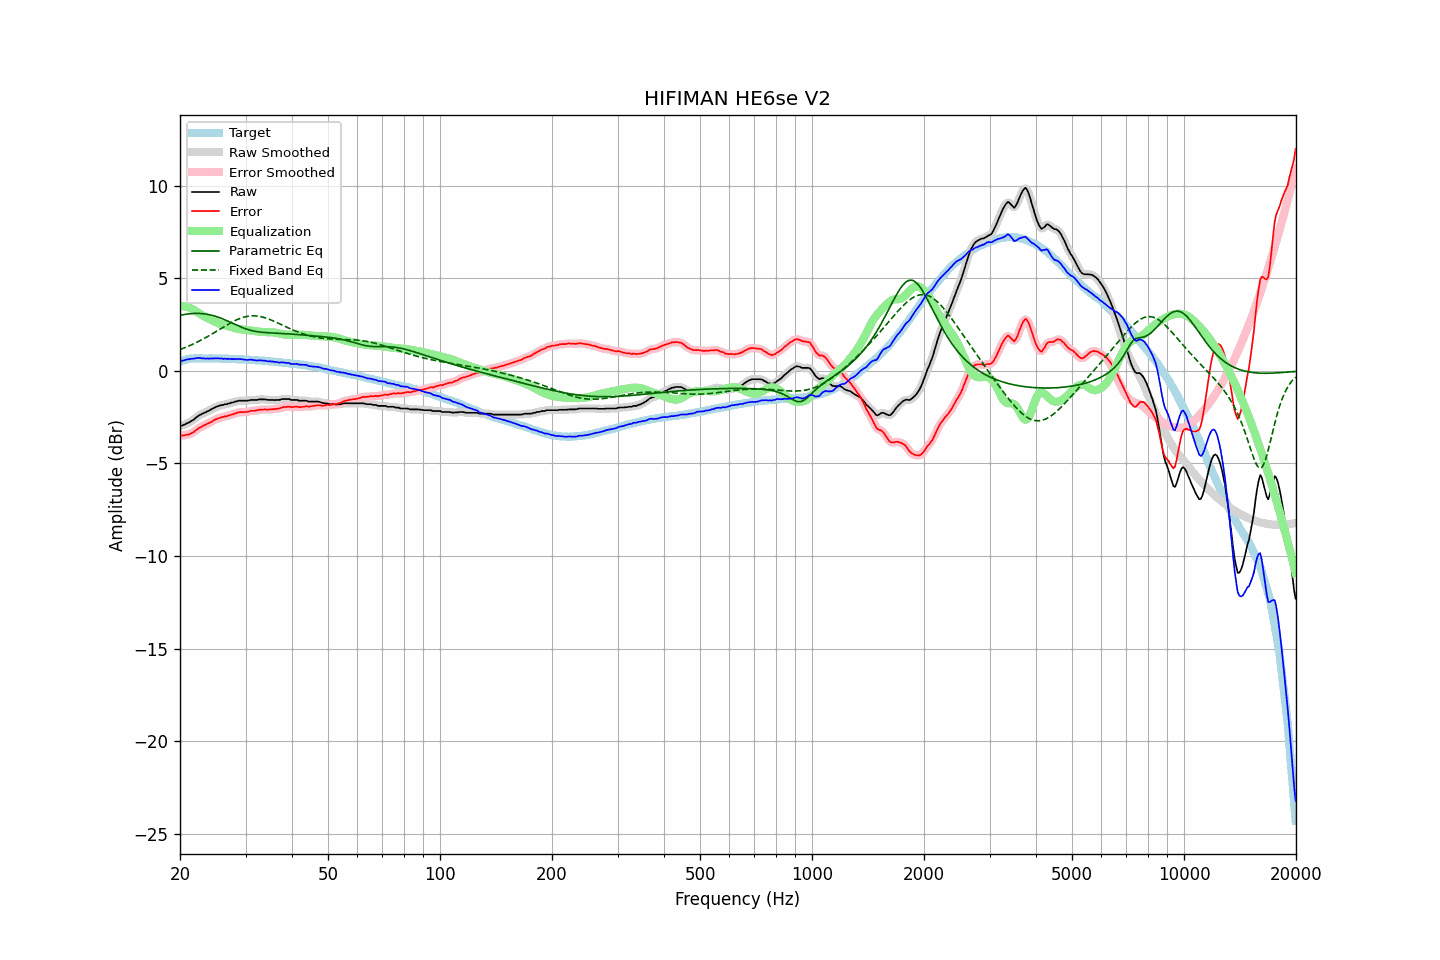

Source data for this figure (header and first rows):
frequency, raw, error, smoothed, error_smoothed, equalization, parametric_eq, fixed_band_eq, equalized_raw, equalized_smoothed, target
20.00, -2.97, -3.47, -2.98, -3.48, 3.49, 3.00, 1.15, 0.52, 0.51, 0.50
20.20, -2.96, -3.49, -2.96, -3.49, 3.49, 3.01, 1.18, 0.53, 0.54, 0.53
20.40, -2.93, -3.49, -2.93, -3.49, 3.49, 3.03, 1.21, 0.55, 0.56, 0.56
20.61, -2.89, -3.47, -2.89, -3.48, 3.47, 3.04, 1.25, 0.58, 0.58, 0.58
20.81, -2.84, -3.45, -2.85, -3.46, 3.45, 3.06, 1.28, 0.61, 0.60, 0.61
21.02, -2.81, -3.45, -2.81, -3.44, 3.43, 3.07, 1.32, 0.62, 0.62, 0.64
21.23, -2.76, -3.41, -2.76, -3.41, 3.40, 3.08, 1.36, 0.64, 0.64, 0.65
21.44, -2.71, -3.37, -2.72, -3.38, 3.36, 3.09, 1.40, 0.65, 0.65, 0.66
21.66, -2.66, -3.33, -2.66, -3.33, 3.32, 3.09, 1.44, 0.65, 0.66, 0.67
21.87, -2.60, -3.27, -2.60, -3.27, 3.26, 3.10, 1.48, 0.66, 0.67, 0.67
22.09, -2.52, -3.20, -2.53, -3.20, 3.21, 3.10, 1.52, 0.69, 0.68, 0.68
22.31, -2.46, -3.14, -2.46, -3.14, 3.15, 3.10, 1.56, 0.69, 0.69, 0.68
22.54, -2.39, -3.07, -2.40, -3.08, 3.09, 3.10, 1.61, 0.70, 0.69, 0.68
22.76, -2.36, -3.04, -2.36, -3.03, 3.04, 3.09, 1.65, 0.68, 0.69, 0.68
22.99, -2.31, -2.98, -2.32, -2.99, 2.99, 3.08, 1.70, 0.68, 0.67, 0.67
23.22, -2.27, -2.94, -2.28, -2.94, 2.94, 3.07, 1.74, 0.67, 0.67, 0.67
23.45, -2.24, -2.91, -2.23, -2.90, 2.90, 3.06, 1.79, 0.65, 0.66, 0.67
23.69, -2.18, -2.85, -2.19, -2.86, 2.85, 3.05, 1.84, 0.67, 0.66, 0.67
23.92, -2.15, -2.82, -2.15, -2.82, 2.81, 3.03, 1.89, 0.66, 0.66, 0.67
24.16, -2.10, -2.78, -2.10, -2.77, 2.77, 3.01, 1.94, 0.66, 0.66, 0.68
24.40, -2.05, -2.73, -2.06, -2.73, 2.72, 2.99, 1.99, 0.67, 0.67, 0.67
24.65, -2.01, -2.68, -2.01, -2.68, 2.68, 2.97, 2.05, 0.67, 0.67, 0.66
24.89, -1.96, -2.63, -1.97, -2.63, 2.64, 2.94, 2.10, 0.68, 0.67, 0.66
25.14, -1.93, -2.60, -1.93, -2.59, 2.60, 2.92, 2.15, 0.67, 0.67, 0.66
25.39, -1.89, -2.56, -1.89, -2.56, 2.57, 2.89, 2.20, 0.67, 0.67, 0.66
25.65, -1.87, -2.54, -1.87, -2.53, 2.53, 2.85, 2.26, 0.66, 0.66, 0.66
25.91, -1.84, -2.50, -1.85, -2.50, 2.51, 2.82, 2.31, 0.66, 0.66, 0.65
26.16, -1.84, -2.49, -1.83, -2.48, 2.48, 2.79, 2.36, 0.64, 0.65, 0.65
26.43, -1.80, -2.45, -1.81, -2.46, 2.46, 2.75, 2.41, 0.66, 0.65, 0.65
26.69, -1.80, -2.45, -1.80, -2.45, 2.44, 2.71, 2.47, 0.64, 0.64, 0.65
26.96, -1.76, -2.41, -1.77, -2.42, 2.41, 2.67, 2.52, 0.65, 0.65, 0.65
27.23, -1.75, -2.40, -1.75, -2.40, 2.39, 2.63, 2.56, 0.64, 0.64, 0.65
27.50, -1.71, -2.36, -1.72, -2.37, 2.36, 2.59, 2.61, 0.65, 0.64, 0.65
27.77, -1.71, -2.35, -1.70, -2.34, 2.33, 2.55, 2.66, 0.62, 0.63, 0.64
28.05, -1.66, -2.30, -1.67, -2.31, 2.31, 2.51, 2.70, 0.65, 0.63, 0.64
28.33, -1.66, -2.29, -1.65, -2.28, 2.29, 2.47, 2.74, 0.62, 0.63, 0.63
28.62, -1.62, -2.25, -1.63, -2.25, 2.27, 2.43, 2.78, 0.64, 0.64, 0.62
28.90, -1.61, -2.24, -1.62, -2.24, 2.25, 2.40, 2.81, 0.64, 0.63, 0.62
29.19, -1.61, -2.23, -1.61, -2.23, 2.24, 2.36, 2.85, 0.62, 0.63, 0.61
29.48, -1.61, -2.24, -1.61, -2.23, 2.23, 2.33, 2.88, 0.61, 0.61, 0.62
29.78, -1.61, -2.22, -1.61, -2.23, 2.22, 2.29, 2.90, 0.60, 0.60, 0.61
30.08, -1.61, -2.22, -1.61, -2.22, 2.21, 2.26, 2.92, 0.59, 0.59, 0.61
30.38, -1.61, -2.21, -1.61, -2.21, 2.20, 2.23, 2.94, 0.59, 0.59, 0.60
30.68, -1.59, -2.19, -1.59, -2.19, 2.19, 2.21, 2.95, 0.60, 0.60, 0.60
30.99, -1.57, -2.16, -1.58, -2.17, 2.18, 2.18, 2.96, 0.61, 0.60, 0.59
31.30, -1.57, -2.16, -1.57, -2.16, 2.17, 2.16, 2.97, 0.59, 0.59, 0.59
31.61, -1.57, -2.16, -1.57, -2.15, 2.15, 2.14, 2.97, 0.58, 0.58, 0.58
31.93, -1.57, -2.15, -1.57, -2.14, 2.14, 2.13, 2.96, 0.56, 0.56, 0.57
32.24, -1.57, -2.13, -1.56, -2.13, 2.12, 2.11, 2.95, 0.55, 0.56, 0.56
32.57, -1.54, -2.10, -1.55, -2.11, 2.11, 2.10, 2.94, 0.57, 0.56, 0.56
32.89, -1.54, -2.10, -1.54, -2.10, 2.11, 2.09, 2.93, 0.56, 0.56, 0.56
33.22, -1.54, -2.09, -1.54, -2.09, 2.10, 2.08, 2.91, 0.56, 0.56, 0.55
33.55, -1.54, -2.09, -1.54, -2.09, 2.09, 2.07, 2.89, 0.55, 0.55, 0.55
33.89, -1.54, -2.08, -1.55, -2.09, 2.09, 2.06, 2.86, 0.55, 0.54, 0.53
34.23, -1.56, -2.10, -1.56, -2.09, 2.09, 2.06, 2.83, 0.52, 0.53, 0.53
34.57, -1.57, -2.09, -1.57, -2.09, 2.08, 2.05, 2.80, 0.51, 0.52, 0.52
34.92, -1.57, -2.08, -1.57, -2.09, 2.08, 2.05, 2.77, 0.51, 0.51, 0.51
35.27, -1.57, -2.08, -1.58, -2.08, 2.08, 2.04, 2.73, 0.51, 0.50, 0.51
35.62, -1.57, -2.07, -1.58, -2.07, 2.07, 2.04, 2.69, 0.50, 0.50, 0.49
35.97, -1.58, -2.07, -1.58, -2.06, 2.06, 2.03, 2.66, 0.48, 0.49, 0.48
... 635 more rows
